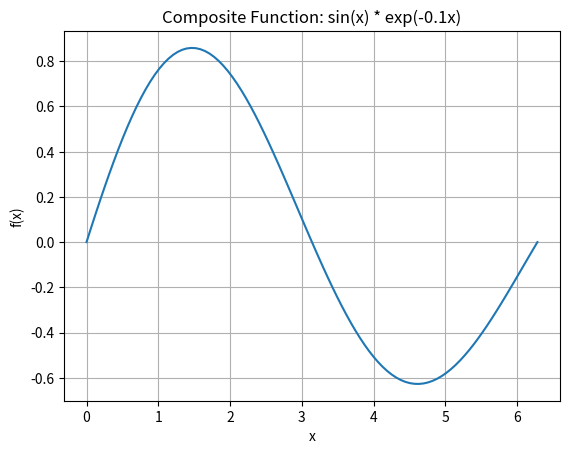
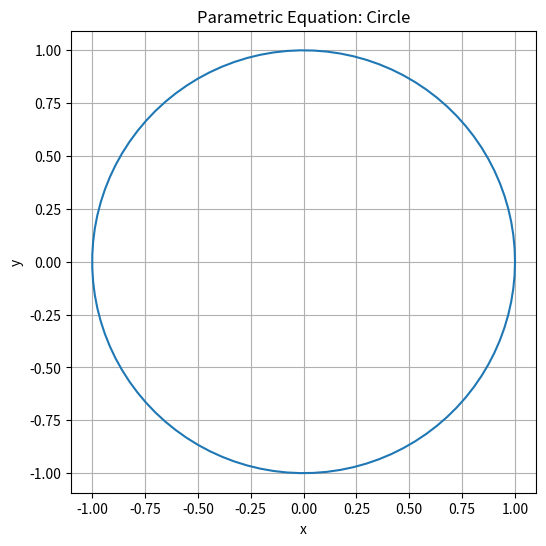

Recreate these plots in Python, in order.
# Example: Composite function involving sine and exponential
import numpy as np
import matplotlib.pyplot as plt

x = np.linspace(0, 2 * np.pi, 100)
y = np.sin(x) * np.exp(-0.1 * x)

plt.plot(x, y)
plt.xlabel('x')
plt.ylabel('f(x)')
plt.title('Composite Function: sin(x) * exp(-0.1x)')
plt.grid()
plt.show()

# **Theoretical Explanation:**
# The composite function \( f(x) = \sin(x) \cdot e^{-0.1x} \) combines a sine wave with an exponential decay. The result is a damped oscillatory behavior.

# Example: Parametric equation for a circle
import matplotlib.pyplot as plt
import numpy as np

t = np.linspace(0, 2 * np.pi, 100)
x = np.cos(t)
y = np.sin(t)

plt.figure(figsize=(6, 6))
plt.plot(x, y)
plt.xlabel('x')
plt.ylabel('y')
plt.title('Parametric Equation: Circle')
plt.grid()
plt.axis('equal')
plt.show()
